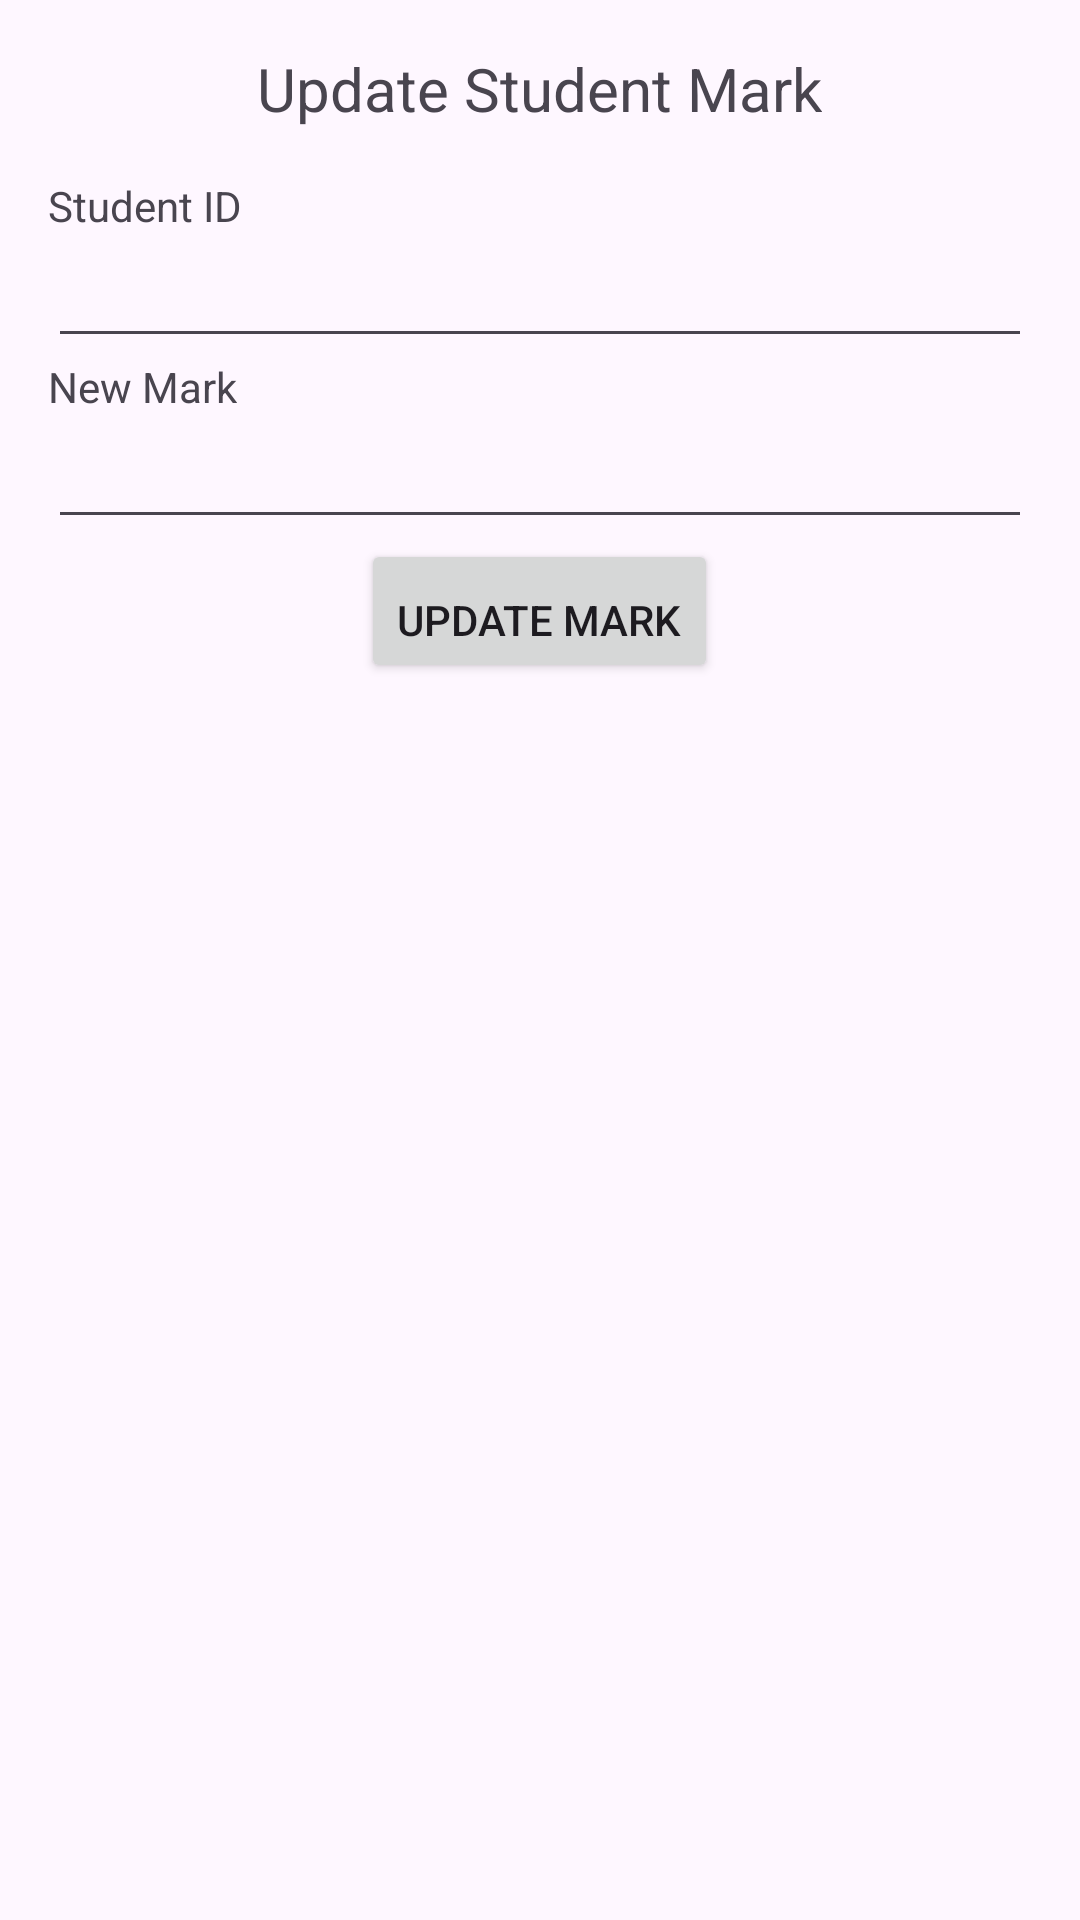

Here is an Android app screen rendered from its layout file. Give the layout XML and the strings, colors and styles it references.
<!-- AndroidManifest.xml: application theme Theme.ExamenTP2 -->
<!-- res/layout/activity_update_student.xml -->
<LinearLayout xmlns:android="http://schemas.android.com/apk/res/android"
    android:layout_width="match_parent"
    android:layout_height="match_parent"
    android:orientation="vertical"
    android:padding="16dp">

    <TextView
        android:layout_width="wrap_content"
        android:layout_height="wrap_content"
        android:text="Update Student Mark"
        android:textSize="20sp"
        android:layout_gravity="center_horizontal"
        android:paddingBottom="16dp" />

    <TextView
        android:layout_width="wrap_content"
        android:layout_height="wrap_content"
        android:text="Student ID" />
    <EditText
        android:id="@+id/editTextId"
        android:layout_width="match_parent"
        android:layout_height="wrap_content"
        android:inputType="number" />

    <TextView
        android:layout_width="wrap_content"
        android:layout_height="wrap_content"
        android:text="New Mark" />
    <EditText
        android:id="@+id/editTextNewMark"
        android:layout_width="match_parent"
        android:layout_height="wrap_content"
        android:inputType="number" />

    <Button
        android:id="@+id/buttonUpdate"
        android:layout_width="wrap_content"
        android:layout_height="wrap_content"
        android:text="Update Mark"
        android:layout_gravity="center_horizontal"
        android:paddingTop="16dp" />
</LinearLayout>
<!-- resources referenced by this layout -->
<resources>
  <style name="Theme.ExamenTP2" parent="Base.Theme.ExamenTP2" />
  <style name="Base.Theme.ExamenTP2" parent="Theme.Material3.DayNight.NoActionBar">
          
          
      </style>
</resources>
